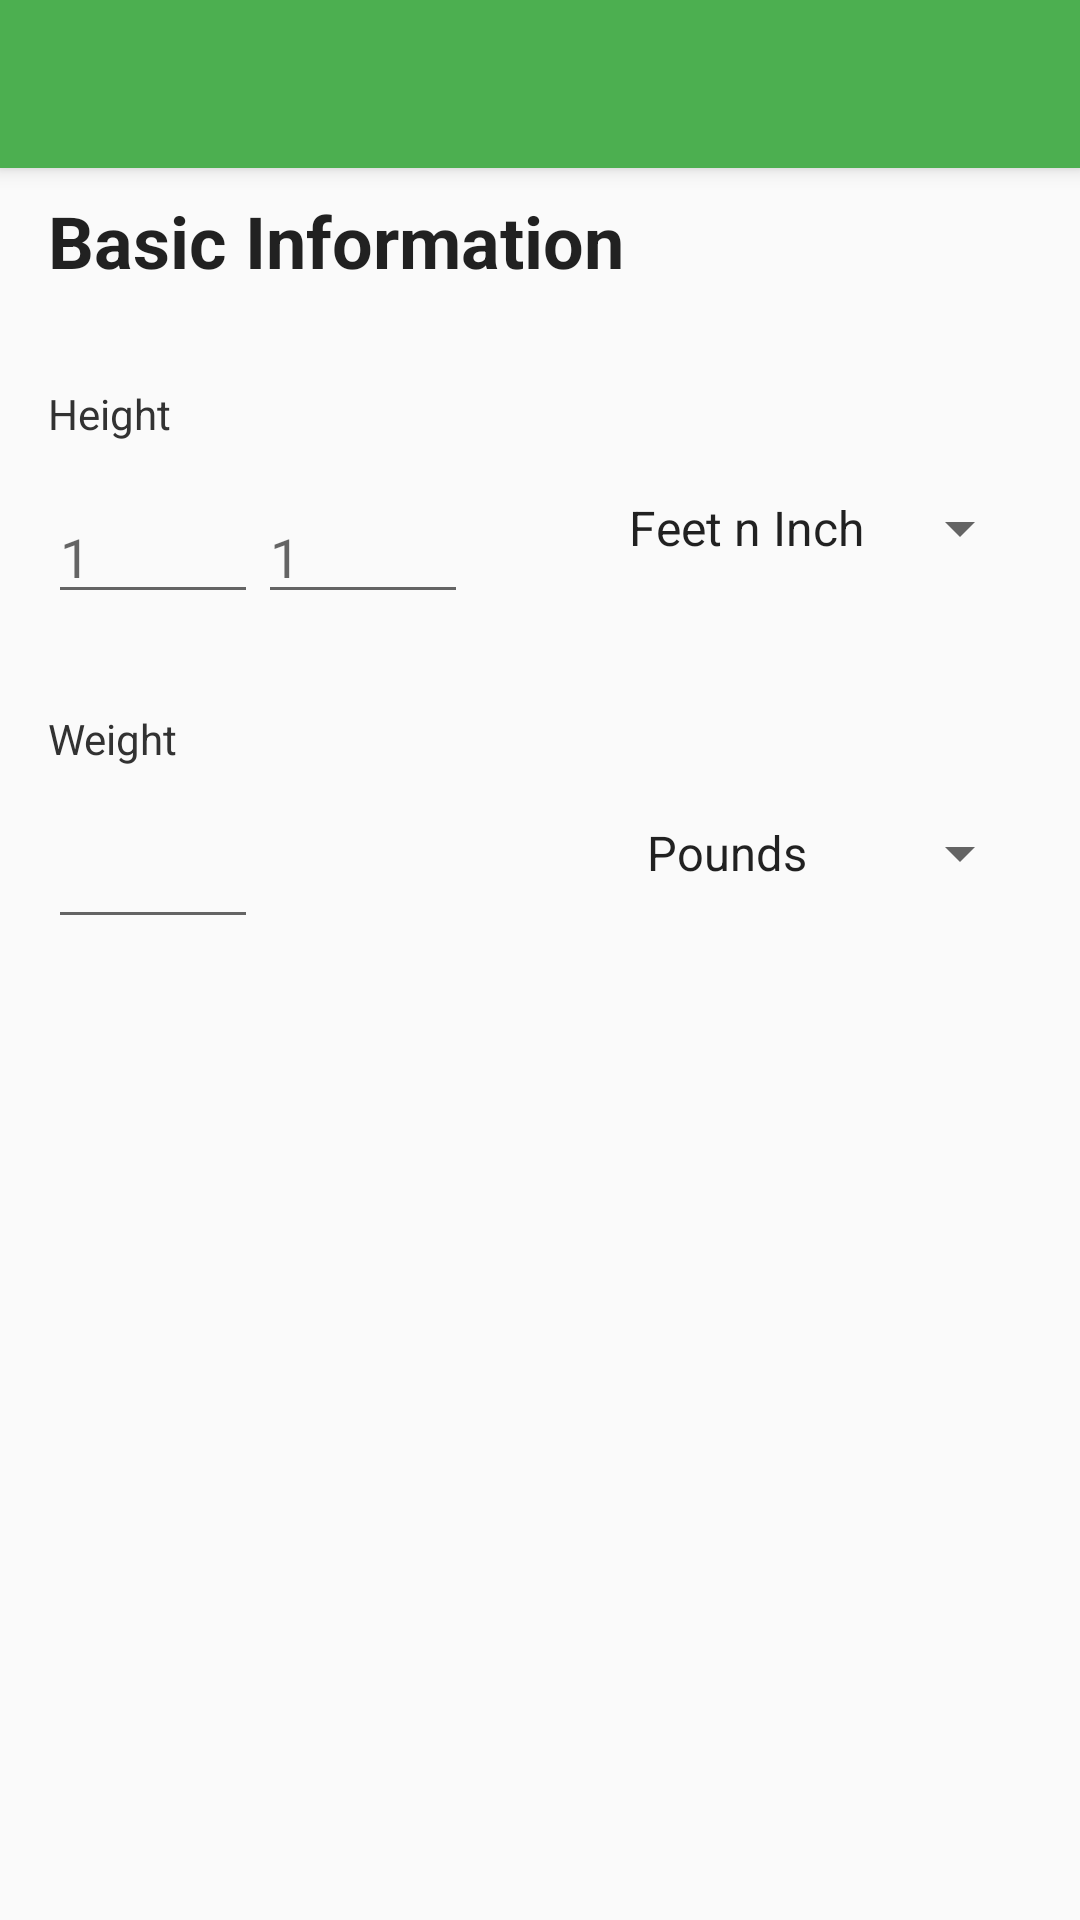

Write the Android layout XML for this screen, with the resource values it uses.
<!-- AndroidManifest.xml: application theme AppTheme -->
<!-- res/layout/activity_edit.xml -->
<LinearLayout xmlns:android="http://schemas.android.com/apk/res/android"
    xmlns:app="http://schemas.android.com/apk/res-auto"
    xmlns:tools="http://schemas.android.com/tools"
    android:layout_width="match_parent"
    android:layout_height="match_parent"
    android:orientation="vertical"
    tools:context="com.fitness.manvi.walkmore.ui.activity.EditActivity">

    <android.support.v7.widget.Toolbar
        android:id="@+id/toolbar1"
        android:layout_width="match_parent"
        android:layout_height="?attr/actionBarSize"
        android:background="@color/primary"
        android:elevation="@dimen/app_bar_elevation"
        android:theme="@style/ThemeOverlay.AppCompat.ActionBar"
        app:popupTheme="@style/ThemeOverlay.AppCompat.Light"
        tools:ignore="UnusedAttribute" />

    <TextView
        android:layout_width="match_parent"
        android:layout_height="wrap_content"
        android:layout_marginEnd="@dimen/margin_right"
        android:layout_marginLeft="@dimen/margin_left"
        android:layout_marginRight="@dimen/margin_right"
        android:layout_marginStart="@dimen/margin_left"
        android:layout_marginTop="@dimen/date_space"
        android:contentDescription="@string/basic_info"
        android:text="@string/basic_info"
        android:textAppearance="@style/TextAppearance.AppCompat.Headline"
        android:textStyle="bold"
        tools:ignore="RtlHardcoded"/>

    <TextView
        android:layout_width="match_parent"
        android:layout_height="wrap_content"
        android:layout_marginEnd="@dimen/margin_right"
        android:layout_marginLeft="@dimen/margin_left"
        android:layout_marginRight="@dimen/margin_right"
        android:layout_marginStart="@dimen/margin_left"
        android:layout_marginTop="@dimen/line_margin_top"
        android:contentDescription="@string/height_info"
        android:text="@string/height_info"
        android:textAppearance="@style/TextAppearance.AppCompat.Small"
        android:textColor="@android:color/secondary_text_light"
        tools:ignore="RtlHardcoded"/>


    <LinearLayout
        android:layout_width="match_parent"
        android:layout_height="wrap_content"
        android:layout_marginEnd="@dimen/margin_right"
        android:layout_marginLeft="@dimen/margin_left"
        android:layout_marginRight="@dimen/margin_right"
        android:layout_marginStart="@dimen/margin_left"
        android:orientation="horizontal"
        tools:ignore="RtlHardcoded">

        <EditText
            android:id="@+id/edit_text1"
            android:layout_width="70dp"
            android:layout_height="wrap_content"
            android:layout_marginTop="@dimen/margin_top"
            android:digits="0123456789."
            android:hint="@string/hint"
            android:maxLines="1"
            android:imeOptions="actionNext"
            android:inputType="numberDecimal" />

        <EditText
            android:id="@+id/edit_text2"
            android:layout_width="70dp"
            android:layout_height="wrap_content"
            android:layout_marginTop="@dimen/margin_top"
            android:digits="0123456789."
            android:hint="@string/hint"
            android:maxLines="1"
            android:imeOptions="actionNext"
            android:inputType="numberDecimal" />

        <View
            android:layout_width="0dp"
            android:layout_height="0dp"
            android:layout_weight="1" />

        <Spinner
            android:id="@+id/HeightSpinner"
            android:layout_width="wrap_content"
            android:layout_height="wrap_content"
            android:layout_gravity="center_vertical|right|end"
            android:entries="@array/pref_height_options"
            android:focusable="true"
            android:focusableInTouchMode="true"
            android:prompt="@string/enter_height"/>

    </LinearLayout>


    <TextView
        android:layout_width="match_parent"
        android:layout_height="wrap_content"
        android:layout_marginEnd="@dimen/margin_right"
        android:layout_marginLeft="@dimen/margin_left"
        android:layout_marginRight="@dimen/margin_right"
        android:layout_marginStart="@dimen/margin_left"
        android:layout_marginTop="@dimen/line_margin_top"
        android:contentDescription="@string/weight_info"
        android:text="@string/weight_info"
        android:textAppearance="@style/TextAppearance.AppCompat.Small"
        android:textColor="@android:color/secondary_text_light"
        tools:ignore="RtlHardcoded"/>

    <LinearLayout
        android:layout_width="match_parent"
        android:layout_height="wrap_content"
        android:layout_marginEnd="@dimen/margin_right"
        android:layout_marginLeft="@dimen/margin_left"
        android:layout_marginRight="@dimen/margin_right"
        android:layout_marginStart="@dimen/margin_left"
        android:orientation="horizontal"
        tools:ignore="RtlHardcoded">

        <EditText
            android:id="@+id/weight_edit_Text"
            android:labelFor="@+id/weight_edit_Text"
            android:layout_width="70dp"
            android:layout_height="wrap_content"
            android:layout_marginTop="@dimen/margin_top"
            android:digits="0123456789."
            android:imeOptions="actionDone"
            android:maxLines="1"
            android:inputType="numberDecimal"/>

        <View
            android:layout_width="0dp"
            android:layout_height="0dp"
            android:layout_weight="1" />

        <Spinner
            android:id="@+id/WeightSpinner"
            android:layout_width="wrap_content"
            android:layout_height="wrap_content"
            android:layout_gravity="right|center_vertical"
            android:entries="@array/pref_weight_options"
            android:focusable="true"
            android:focusableInTouchMode="true"
            android:prompt="@string/enter_weight" />
    </LinearLayout>
</LinearLayout>
<!-- resources referenced by this layout -->
<resources>
  <string-array name="pref_height_options">
          <item>@string/pref_units_label_feet</item>
          <item>@string/pref_units_label_centi</item>
      </string-array>
  <string-array name="pref_weight_options">
          <item>@string/pref_units_label_pound</item>
          <item>@string/pref_units_label_kg</item>
      </string-array>
  <color name="primary">#4CAF50</color>
  <dimen name="app_bar_elevation">4dp</dimen>
  <dimen name="date_space">8dp</dimen>
  <dimen name="line_margin_top">32dp</dimen>
  <dimen name="margin_left">16dp</dimen>
  <dimen name="margin_right">16dp</dimen>
  <dimen name="margin_top">16dp</dimen>
  <string name="basic_info">Basic Information</string>
  <string name="enter_height">Enter Height</string>
  <string name="enter_weight">Enter Weight</string>
  <string name="height_info">Height</string>
  <string name="hint" translatable="false">1</string>
  <string name="weight_info">Weight</string>
  <style name="AppTheme" parent="Theme.AppCompat.Light.NoActionBar">
          
          <item name="colorPrimary">@color/primary</item>
          <item name="colorPrimaryDark">@color/primary_dark</item>
          <item name="colorAccent">@color/accent</item>
          <item name="preferenceTheme">@style/PreferenceThemeOverlay</item>
      </style>
  <string name="pref_units_label_feet">Feet n Inch</string>
  <string name="pref_units_label_centi">Centimeter</string>
  <string name="pref_units_label_pound">Pounds</string>
  <string name="pref_units_label_kg">Kilograms</string>
  <color name="primary_dark">#388E3C</color>
  <color name="accent">#FF5722</color>
</resources>
